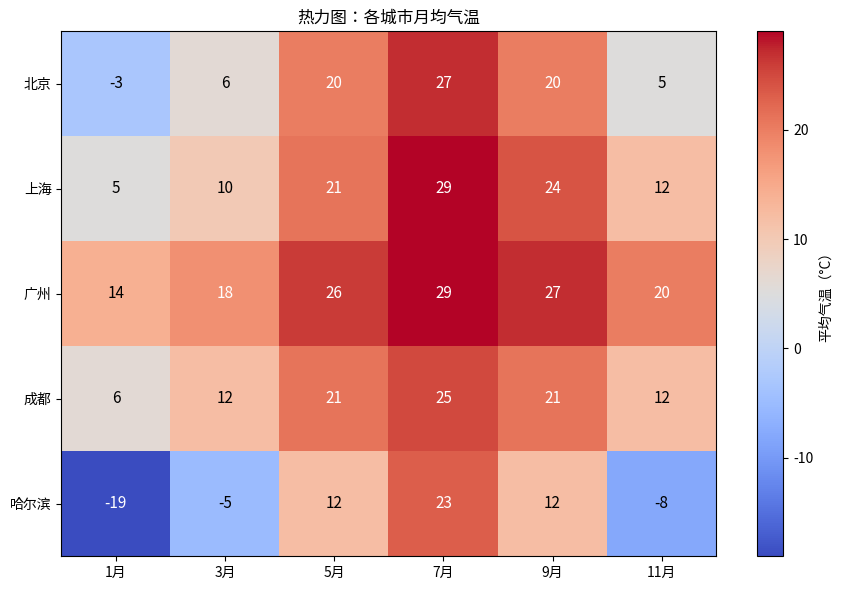

The matplotlib source for this figure:
"""带注释热力图：各城市月均气温"""
import numpy as np
import matplotlib.pyplot as plt
# 尝试设置中文字体（找不到时中文显示为方块但不影响运行）
try:
    from matplotlib import font_manager
    _zh_fonts = [f.name for f in font_manager.fontManager.ttflist if any(
        k in f.name for k in ("PingFang", "Heiti", "Songti", "Hiragino", "YaHei", "SimHei", "Arial Unicode"))]
    if _zh_fonts:
        plt.rcParams["font.sans-serif"] = [_zh_fonts[0]]
    plt.rcParams["axes.unicode_minus"] = False
except Exception:
    pass


cities = ["北京", "上海", "广州", "成都", "哈尔滨"]
months = ["1月", "3月", "5月", "7月", "9月", "11月"]
temp = np.array([
    [-3, 6, 20, 27, 20, 5],
    [5, 10, 21, 29, 24, 12],
    [14, 18, 26, 29, 27, 20],
    [6, 12, 21, 25, 21, 12],
    [-19, -5, 12, 23, 12, -8],
])

plt.figure(figsize=(9, 6))
im = plt.imshow(temp, cmap="coolwarm", aspect="auto")
plt.colorbar(im, label="平均气温（°C）")
plt.xticks(range(len(months)), months)
plt.yticks(range(len(cities)), cities)
for i in range(len(cities)):
    for j in range(len(months)):
        plt.text(j, i, f"{temp[i, j]:.0f}", ha="center", va="center",
                 color="white" if abs(temp[i, j]) > 15 else "black", fontsize=11)
plt.title("热力图：各城市月均气温")
plt.tight_layout()
plt.savefig("heatmap-annotated_preview.png", bbox_inches="tight", dpi=110)
plt.close("all")
